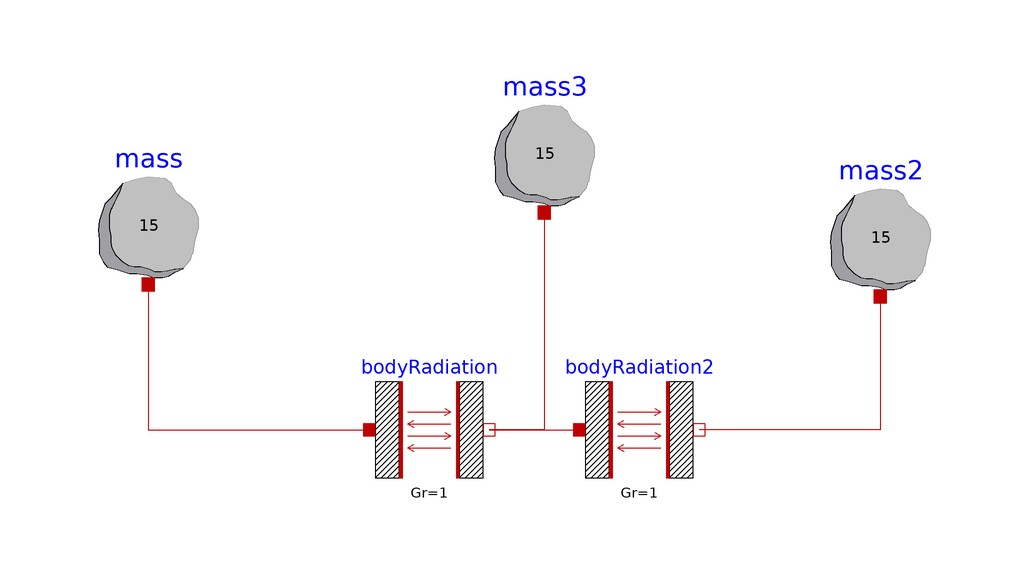

This picture is the connection diagram that the Modelica source below describes through its graphical annotations.

model ThermalWithStateNonLinRemoved
    .Modelica.Thermal.HeatTransfer.Components.BodyRadiation bodyRadiation(Gr = 1) annotation(Placement(transformation(extent = {{-37.17455621301775,-3.00295857988165},{-17.174556213017752,16.99704142011835}},origin = {0.0,0.0},rotation = 0.0)));
    .Modelica.Thermal.HeatTransfer.Components.HeatCapacitor mass(T(start = 373.15,fixed = true),C = 15) annotation(Placement(transformation(extent = {{-84.72555413691458,31.27444586308542},{-63.27444586308542,52.72555413691458}},rotation = 0.0,origin = {0.0,0.0})));
    .Modelica.Thermal.HeatTransfer.Components.HeatCapacitor mass2(T(start = 273.15,fixed = true),C = 15) annotation(Placement(transformation(extent = {{37.27444586308542,29.27444586308542},{58.72555413691458,50.72555413691458}},rotation = 0.0,origin = {0.0,0.0})));
    .Modelica.Thermal.HeatTransfer.Components.BodyRadiation bodyRadiation2(Gr = 1) annotation(Placement(transformation(extent = {{-2.1834319526627333,-2.997041420118336},{17.816568047337267,17.002958579881664}},origin = {0,0},rotation = 0)));
    .Modelica.Thermal.HeatTransfer.Components.HeatCapacitor mass3(C = 15,T(start = 373.15,fixed = true)) annotation(Placement(transformation(extent = {{-18.72555413691458,43.27444586308542},{2.7255541369145817,64.72555413691458}},rotation = 0,origin = {0,0})));
equation
    connect(mass.port,bodyRadiation.port_a) annotation(Line(points = {{-74,31.27444586308542},{-74,6.99704142011835},{-37.17455621301775,6.99704142011835}},color = {191,0,0}));
    connect(bodyRadiation.port_b,bodyRadiation2.port_a) annotation(Line(points = {{-17.17455621301775,6.99704142011835},{-5.61094674556214,6.99704142011835},{-5.61094674556214,7.002958579881664},{-2.1834319526627333,7.002958579881664}},color = {191,0,0}));
    connect(mass2.port,bodyRadiation2.port_b) annotation(Line(points = {{48,29.27444586308542},{48,7.002958579881664},{17.816568047337267,7.002958579881664}},color = {191,0,0}));
    connect(mass3.port,bodyRadiation.port_b) annotation(Line(points = {{-8,43.27444586308542},{-8,6.99704142011835},{-17.174556213017752,6.99704142011835}},color = {191,0,0}));
    annotation(Icon(coordinateSystem(preserveAspectRatio = false,extent = {{-100.0,-100.0},{100.0,100.0}}),graphics = {Rectangle(lineColor={0,0,0},fillColor={230,230,230},fillPattern=FillPattern.Solid,extent={{-100.0,-100.0},{100.0,100.0}}),Text(lineColor={0,0,255},extent={{-150,150},{150,110}},textString="%name")}));
end ThermalWithStateNonLinRemoved;